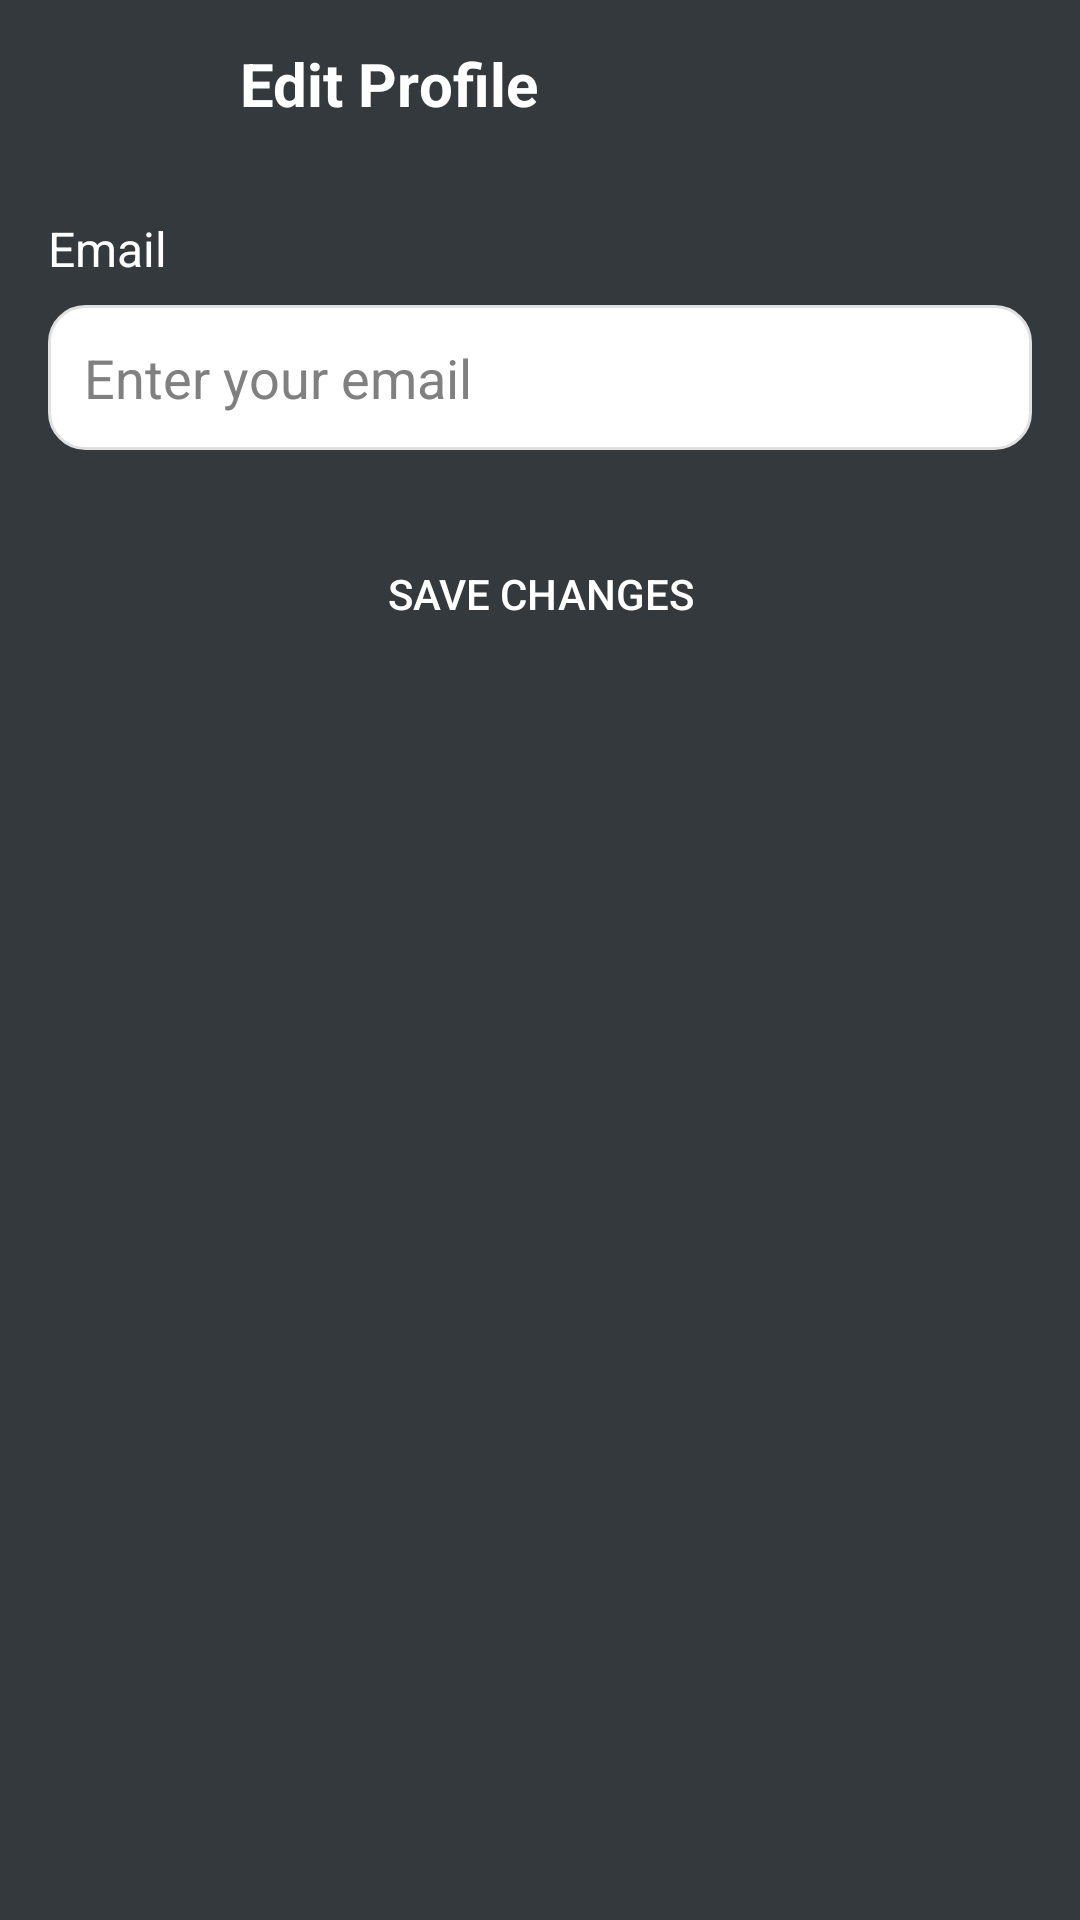

Produce the Android XML layout that renders to this screen, including the resource entries it uses.
<!-- AndroidManifest.xml: application theme Theme.MovIeVerse -->
<!-- res/layout/activity_profile.xml -->
<?xml version="1.0" encoding="utf-8"?>
<LinearLayout xmlns:android="http://schemas.android.com/apk/res/android"
    xmlns:app="http://schemas.android.com/apk/res-auto"
    android:layout_width="match_parent"
    android:layout_height="match_parent"
    android:orientation="vertical"
    android:background="#33393D">

    
    <androidx.appcompat.widget.Toolbar
        android:id="@+id/toolbar"
        android:layout_width="match_parent"
        android:layout_height="?attr/actionBarSize"
        android:background="#33393D">

        <LinearLayout
            android:layout_width="match_parent"
            android:layout_height="match_parent"
            android:gravity="center_vertical"
            android:orientation="horizontal">

            <ImageButton
                android:id="@+id/backButton"
                android:layout_width="48dp"
                android:layout_height="48dp"
                android:background="?attr/selectableItemBackgroundBorderless"
                android:contentDescription="Back"
                android:src="@drawable/ic_back"
                app:tint="@color/white" />

            <TextView
                android:layout_width="wrap_content"
                android:layout_height="wrap_content"
                android:layout_marginStart="16dp"
                android:text="Edit Profile"
                android:textColor="@color/white"
                android:textSize="20sp"
                android:textStyle="bold" />

        </LinearLayout>

    </androidx.appcompat.widget.Toolbar>

    
    <LinearLayout
        android:layout_width="match_parent"
        android:layout_height="wrap_content"
        android:orientation="vertical"
        android:padding="16dp">

        <TextView
            android:layout_width="wrap_content"
            android:layout_height="wrap_content"
            android:text="Email"
            android:textColor="@color/white"
            android:textSize="16sp"
            android:layout_marginBottom="8dp"/>

        <EditText
            android:id="@+id/emailEditText"
            android:layout_width="match_parent"
            android:layout_height="wrap_content"
            android:background="@drawable/edit_text_background"
            android:hint="Enter your email"
            android:inputType="textEmailAddress"
            android:padding="12dp"
            android:textColor="@color/black"
            android:textColorHint="@color/gray"/>

        <Button
            android:id="@+id/saveButton"
            android:layout_width="match_parent"
            android:layout_height="wrap_content"
            android:layout_marginTop="24dp"
            android:background="@drawable/button_background"
            android:text="Save Changes"
            android:textColor="@color/white"/>

    </LinearLayout>

</LinearLayout>
<!-- resources referenced by this layout -->
<resources>
  <color name="black">#FF000000</color>
  <color name="gray">#FF808080</color>
  <color name="white">#FFFFFFFF</color>
  <!-- drawable edit_text_background (drawable) -->
  <?xml version="1.0" encoding="utf-8"?>
  <selector xmlns:android="http://schemas.android.com/apk/res/android">
      <item android:state_focused="true">
          <shape>
              <solid android:color="#FFFFFF" />
              <corners android:radius="12dp" />
              <stroke android:width="2dp" android:color="#1A73E8" />
          </shape>
      </item>
      <item>
          <shape>
              <solid android:color="#FFFFFF" />
              <corners android:radius="12dp" />
              <stroke android:width="1dp" android:color="#E0E0E0" />
          </shape>
      </item>
  </selector>
  <style name="Theme.MovIeVerse" parent="Theme.MaterialComponents.DayNight.NoActionBar">
          
          <item name="colorPrimary">@color/blue</item>
          <item name="colorPrimaryVariant">@color/blue</item>
          <item name="colorOnPrimary">@color/white</item>
          
          <item name="android:statusBarColor">@android:color/white</item>
          <item name="android:windowLightStatusBar">true</item>
          <item name="android:textCursorDrawable">@drawable/blue_cursor</item>
      </style>
  <color name="blue">#FF3366FF</color>
  <!-- drawable blue_cursor (drawable) -->
  <?xml version="1.0" encoding="utf-8"?>
  <shape xmlns:android="http://schemas.android.com/apk/res/android">
      <size android:width="2dp" />
      <solid android:color="#1A73E8" />
  </shape>
</resources>
